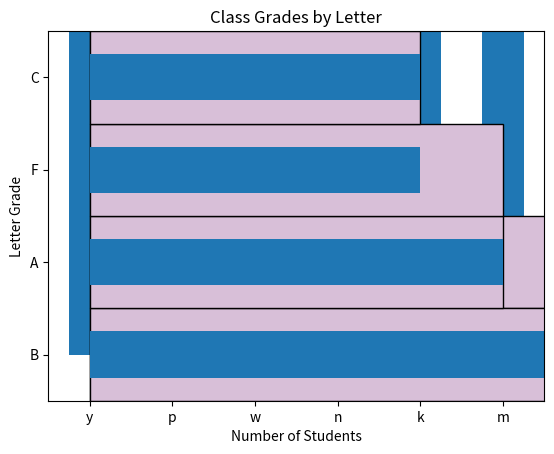

Generate this figure with matplotlib:
# =======================================================================================================
# Exercises Part I (10) START
# =======================================================================================================

import pandas as pd
# Use pandas to create a Series named fruits from the following list:
fruits = pd.Series(["kiwi", "mango", "strawberry", "pineapple", "gala apple", "honeycrisp apple", "tomato", 
"watermelon", "honeydew", "kiwi", "kiwi", "kiwi", "mango", "blueberry", "blackberry", 
"gooseberry", "papaya"])
fruits_list = ["kiwi", "mango", "strawberry", "pineapple", "gala apple", "honeycrisp apple", "tomato", 
"watermelon", "honeydew", "kiwi", "kiwi", "kiwi", "mango", "blueberry", "blackberry", 
"gooseberry", "papaya"]

# Use Series attributes and methods to explore your fruits Series.

# 1. Determine the number of elements in fruits.
print('Length of fruits:\n',fruits.size)

# 2. Output only the index from fruits.
print('Index of fruits:\n',fruits.index)

# 3. Output only the values from fruits.
print('Values of fruits:\n',fruits.values)

# 4. Confirm the data type of the values in fruits.
print('Type of values in fruits:\n',fruits.dtype)

# 5. Output only the first five values from fruits. Output the last three values. 
#    Output two random values from fruits.
print(
  'First 5 values:\n',fruits.head(5),
  '\nLast 3 values:\n',fruits.tail(3),
  '\nRandom 2 values:\n',fruits.sample(2)
)

# 6. Run the .describe() on fruits to see what information it returns when called on a 
#    Series with string values.
fruits.describe()

# 7. Run the code necessary to produce only the unique string values from fruits.
fruits.unique()

# 8. Determine how many times each unique string value occurs in fruits.
fruits.unique().size

# 9. Determine the string value that occurs most frequently in fruits.
fruits.value_counts()

# 10. Determine the string value that occurs least frequently in fruits.
fruits.value_counts()[fruits.value_counts() == 1]

# =======================================================================================================
# Exercises Part I (10) END
# Exercises Part I (10) TO Exercises Part II (9)
# Exercises Part II (9) START
# =======================================================================================================

# Explore more attributes and methods while you continue to work with the fruits Series.

# 1. Capitalize all the string values in fruits.
fruits.str.capitalize()

# 2. Count the letter "a" in all the string values (use string vectorization).
sum(fruits.apply(lambda x: x.count('a')))

# 3. Output the number of vowels in each and every string value.
vowels = '[aeiouAEIOU]'
fruits.str.count(vowels)

# 4. Write the code to get the longest string value from fruits.
maxlen = max(fruits.str.len())
fruits[maxlen]

max(fruits_list)

# 5. Write the code to get the string values with 5 or more letters in the name.
fruits[fruits.str.len() == 5]

lenof5 = ([str for str in fruits_list if len(str) == 5])
lenof5

# 6. Find the fruit(s) containing the letter "o" two or more times.
fruits.str.count('o')
fruits[fruits.str.count('o') >= 2]

# 7. Write the code to get only the string values containing the substring "berry".
fruits[fruits.str.contains('berry')]

hasberry = ([str for str in fruits_list if 'berry' in str])
hasberry

# 8. Write the code to get only the string values containing the substring "apple".
fruits[fruits.str.contains('apple')]

hasapple = ([str for str in fruits_list if 'apple' in str])
hasapple

# 9. Which string value contains the most vowels?
fruits.str.count(vowels)
fruits[max(fruits.str.count(vowels))]

# =======================================================================================================
# Exercises Part II (9) END
# Exercises Part II (9) TO Exercises Part III (Set 1 - 6)
# Exercises Part III (Set 1 - 6) START
# =======================================================================================================

# Use pandas to create a Series named letters from the following string. The easiest way 
# to make this string into a Pandas series is to use list to convert each individual letter 
# into a single string on a basic Python list.
letters_list = list('hnvidduckkqxwymbimkccexbkmqygkxoyndmcxnwqarhyffsjpsrabtjzsypmzadfavyrnndndvswreauxovncxtwzpwejilzjrmmbbgbyxvjtewqthafnbkqplarokkyydtubbmnexoypulzwfhqvckdpqtpoppzqrmcvhhpwgjwupgzhiofohawytlsiyecuproguy')
letters = pd.Series(letters_list)

# 1. Which letter occurs the most frequently in the letters Series?
letters.value_counts(ascending=False)

# 2. Which letter occurs the Least frequently?
letters.value_counts(ascending=True)

# 3. How many vowels are in the Series?
letters.str.count(vowels).sum()

# 4. How many consonants are in the Series?
vowels2 = ['a', 'e', 'i', 'o', 'u']
letters[~letters.isin(vowels2)].size

# 5. Create a Series that has all of the same letters but uppercased.
letters.str.capitalize()

# 6. Create a bar plot of the frequencies of the 6 most commonly occuring letters.
import matplotlib.pyplot as plt
top6letters = letters.value_counts().head(6)
top6letters.plot.bar()
plt.xlabel('Letter')
plt.xticks(rotation=0)
plt.ylabel('Frequency')
plt.title('6 Most Commonly Occuring Letters')
plt.show()

# =======================================================================================================
# Exercises Part III (Set 1 - 6) END
# Exercises Part III (Set 1 - 6) TO Exercises Part III (Set 2 - 8)
# Exercises Part III (Set 2 - 8) START
# =======================================================================================================

# Use pandas to create a Series named numbers from the following list:
numbers_list = ['$796,459.41', '$278.60', '$482,571.67', '$4,503,915.98', '$2,121,418.3', '$1,260,813.3', 
'$87,231.01', '$1,509,175.45', '$4,138,548.00', '$2,848,913.80', '$594,715.39', 
'$4,789,988.17', '$4,513,644.5', '$3,191,059.97', '$1,758,712.24', '$4,338,283.54', 
'$4,738,303.38', '$2,791,759.67', '$769,681.94', '$452,650.23']
numbers = pd.Series(numbers_list)

# 1. What is the data type of the numbers Series?
numbers.dtype

# 2. How many elements are in the number Series?
numbers.describe()

# 3. Perform the necessary manipulations by accessing Series attributes and methods to 
#    convert the numbers Series to a numeric data type.
test = numbers.str.strip('$')
test2 = test.str.replace(',', '')
numbers_float = test2.astype(float)
numbers_float

# 4. Run the code to discover the maximum value from the Series.
numbers_float.max()

# 5. Run the code to discover the minimum value from the Series.
numbers_float.min()

# 6. What is the range of the values in the Series?
(numbers_float.max() - numbers_float.min())

# 7. Bin the data into 4 equally sized intervals or bins and output how many values fall into each bin.
pd.cut(numbers_float,4).value_counts()

# 8. Plot the binned data in a meaningful way. Be sure to include a title and axis labels.
import matplotlib.pyplot as plt
numbers_float.value_counts(bins=4).plot.barh(color='thistle', width=1, ec='black')
plt.title('Net Worth Bins')
plt.xlabel('Occurances')
plt.ylabel('US $')
plt.show()

# ======================================================================================================
# Exercises Part III (Set 2 - 8) END
# Exercises Part III (Set 2 - 8) TO Exercises Part III (Set 3 - 6)
# Exercises Part III (Set 3 - 6) START
# =======================================================================================================

# Use pandas to create a Series named exam_scores from the following list:
exam_scores_list = [60, 86, 75, 62, 93, 71, 60, 83, 95, 78, 65, 72, 69, 81, 96, 80, 85, 92, 82, 78]
exam_scores = pd.Series(exam_scores_list)

# 1. How many elements are in the exam_scores Series?
exam_scores.describe()

len(exam_scores_list)

# 2. Run the code to discover the minimum, the maximum, the mean, and the median scores 
#    for the exam_scores Series.
exam_scores.describe()
exam_scores.min()
exam_scores.max()
exam_scores.mean()
exam_scores.median()

# 3. Plot the Series in a meaningful way and make sure your chart has a title and axis labels.
import matplotlib.pyplot as plt
bins = [0,59.9,69.9,79.9,89.9,100]
labels = ['F','D','C','B','A']
gradebybins = pd.cut(exam_scores,bins=bins,labels=labels).value_counts()
gradebybins
gradebybins.plot.barh(color='thistle', width=1, ec='black')
plt.title("Frequency of Grades")
plt.xlabel("Occurance")
plt.xticks(rotation=0)
plt.ylabel("Grade")
plt.show()

# 4. Write the code necessary to implement a curve for your exam_grades Series and save this 
#    as curved_grades. Add the necessary points to the highest grade to make it 100, and add 
#    the same number of points to every other score in the Series as well.
curved_grades = exam_scores + (100 - exam_scores.max())
letter_grades = pd.cut(curved_grades, bins=[0,69.9,79.9,89.9,100], labels=['F','C','B','A'])
letter_grades.value_counts().plot.barh(title='Class Grades by Letter').set(xlabel='Number of Students', ylabel='Letter Grade')
plt.show()

# 5. Use a method to convert each of the numeric values in the curved_grades Series into a 
#    categorical value of letter grades. For example, 86 should be a 'B' and 95 should be 
#    an 'A'. Save this as a Series named letter_grades.


# 6. Plot your new categorical letter_grades Series in a meaninful way and include a title 
#    and axis labels.


# =======================================================================================================
# Exercises Part III (Set 3 - 6) END
# Exercises Part III (Set 3 - 6) TO More Practice
# More Practice START
# =======================================================================================================

'''
[redacted]

After you complete each set of Series exercises, use any extra time you have to pursue the 
challenge below. You can work on these in the same notebook or file as the Series exercises 
or create a new practice notebook you can work in a little every day to keep your python and 
pandas skills sharp by trying to solve problems in multiple ways. These are not a part of 
the Series exercises grade, so don't worry if it takes you days or weeks to meet the challenge.

Challenge yourself to be able to...
    - solve each using vanilla python.
    - solve each using list comprehensions.
    - solve each by using a pandas Series for the data structure instead of lists and 
      using vectorized operations instead of loops and list comprehensions.
'''

# =======================================================================================================
# More Practice END
# =======================================================================================================